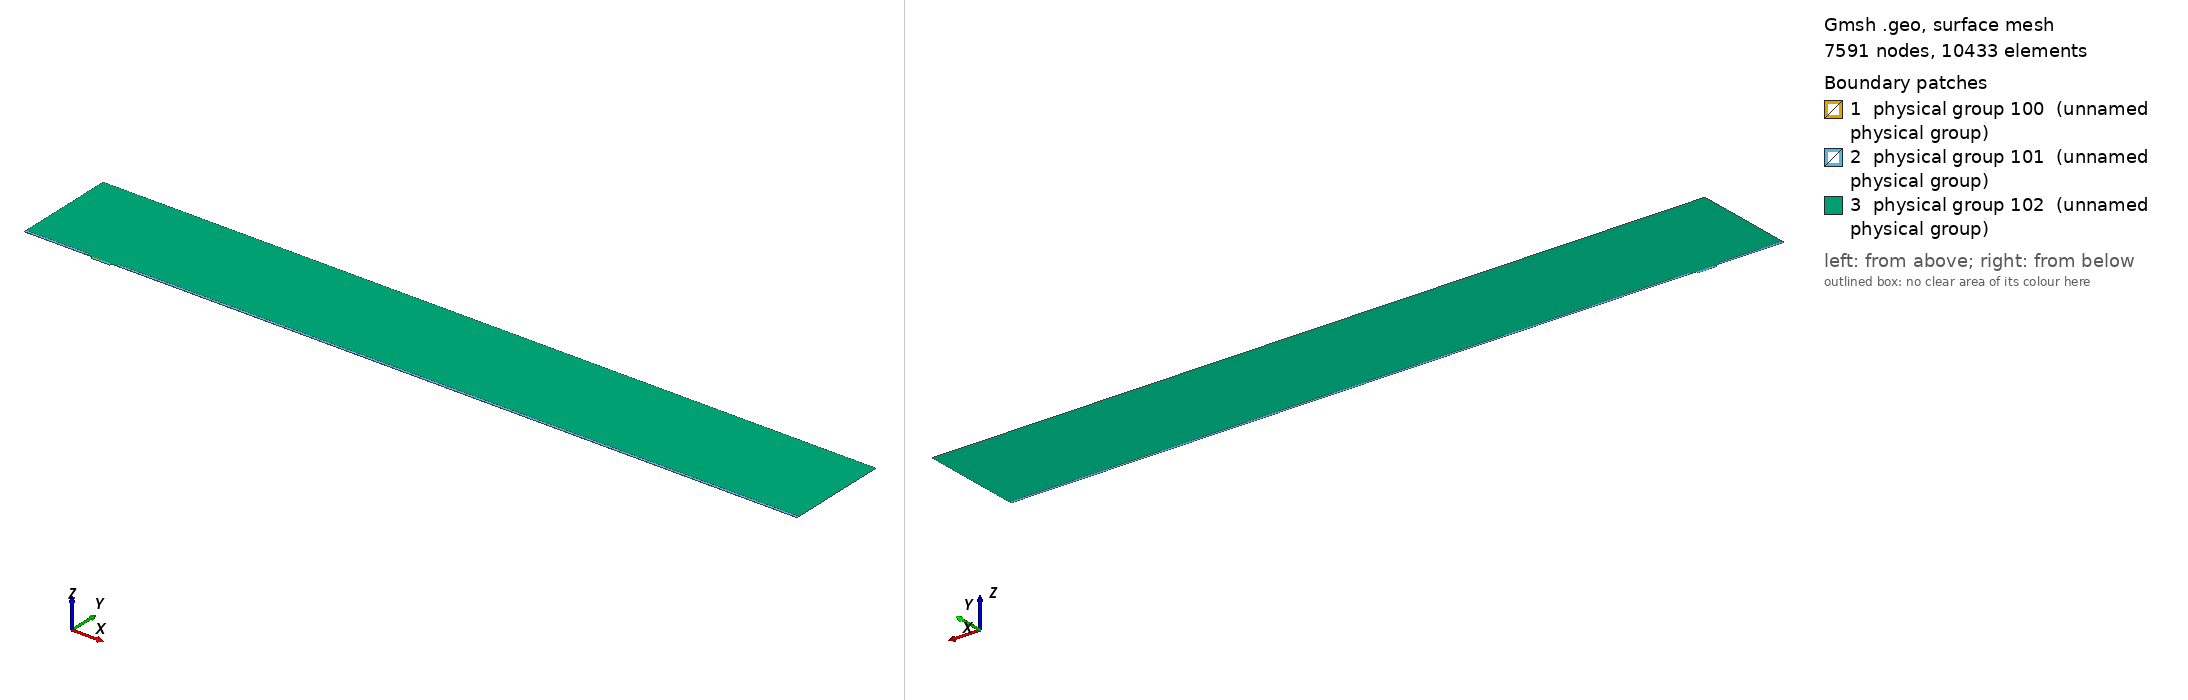

Gmsh geometry script, surface-meshed: 7591 nodes, 10433 surface elements. Boundary patches (legend numbers): 1 physical group 100 (unnamed physical group), 2 physical group 101 (unnamed physical group), 3 physical group 102 (unnamed physical group). Left view from above one corner, right view from below the opposite corner. Legend entries are the model's physical surfaces. The drawing asked Gmsh for element sizes between 1% and 20% of the model's largest extent; the script's own settings can give other sizes.

=== mesh.geo (drawn) ===
// Macro parameters
deltaStar = 1;
D = 3.25 * deltaStar; // depth of the gap 
W = 28 * deltaStar; // width of the gap
r = 8; // length of non-constant quads upstream and downstream of the gap
s = 8; // length of non-constant quads left and right inside the gap
BL = 0.25 * deltaStar; // height of the second layer of quad elements
BL_upper = 3.5 * deltaStar; // height of the third layer of quad elements
x0 = 100 * deltaStar; // x distance from inflow to gap
lengthOutflow = 1000 * deltaStar; // length after the gap
x3 = W + lengthOutflow; // last point of the domain
height = 150 * deltaStar; // height of the triangular region
triagHeightRegion_inflow = height - BL - BL_upper; // height of the triangular region

// Micro parameters
dx = 0.05; // dx of square elements near the leading and trailing edge of the gap (most resolution-demanding points in the domain)
size_triag_v_top = 32; // size of the elements in the upper triangular region

// All the value below are between 0 and 1. =1  means the elements are all equal in size. Avoid using values very close to 1, because we dividing by log(p) in the formula.
dy_in_v_right = 1.5; // heighest quad in the upper layer of quads, in the right part of the gap
dy_in_v_left = 1.75; // heighest quad in the upper layer of quads, in the left part of the gap
//p_in_v_right = (W / 2 - dy_in_v_right) / (W / 2 - dx); // densitiy concentration of elements inside the gap, vertically, near the right wall.
//p_in_v_left = (W / 2 - dy_in_v_left) / (W / 2 - dx); // densitiy concentration of elements inside the gap, vertically, near the left wall.
// fit (check the file scripts/fit_gmsh.py for more details)
p_in_v_left = 1.04645449 - 0.72589797/(W - 5.47760158)^0.49073995; // densitiy concentration of elements inside the gap, vertically, near the left wall.
p_in_v_right = 1.01007546 - 1.01562315/(W - 1.82092136)^0.74948754; // densitiy concentration of elements inside the gap, vertically, near the right wall.
p_in_h = 0.9; // densitiy concentration of elements inside the gap, horizontally. 

p_out_h = 0.5; // densitiy concentration of elements outside the gap, horizontally.
p_out_h_upper = 0.4; // densitiy concentration of elements outside the gap, horizontally on the upper layer of quads
p_out_v_inflow_dense = 0.8; // densitiy concentration of elements outside the gap, vertically, near the inflow and the gap
p_out_v_inflow_sparse = 0.99; // densitiy concentration of elements outside the gap, vertically, near the inflow and far from the gap
p_out_v_outflow_dense = 0.9; // densitiy concentration of elements outside the gap, vertically, near the outflow and the gap
p_out_v_outflow_sparse = 0.995; // densitiy concentration of elements outside the gap, vertically, near the outflow and far from the gap
p_triag_h_inflow = 0.8; // densitiy concentration of elements in the triangular region of the domain, horizontally.
p_triag_h_outflow = p_triag_h_inflow; // densitiy concentration of elements in the triangular region of the domain, horizontally.

enlarge_triag_inflow = 1.1; // heigher the value, larger the elements in the triangular region near the inflow
enlarge_triag_outflow = 1.1; // heigher the value, larger the elements in the triangular region near the outflow

// Automated parameters 
a_in_v_right = dx / (W / 2);
a_in_v_left = dx / (W / 2);
a_in_h = dx / (D / 2);
a_out_h = dx / BL;
a_out_v_inflow_dense = dx / r;
a_out_v_outflow_dense = dx / r;

// for the derivation of the formula, see file 20250123_gmshFormula.md in the docs folder
N_in_v_right = Ceil( Log (a_in_v_right / (1 - p_in_v_right + a_in_v_right * p_in_v_right)) / Log(p_in_v_right) );
N_in_v_left = Ceil( Log (a_in_v_left / (1 - p_in_v_left + a_in_v_left * p_in_v_left)) / Log(p_in_v_left) );
N_in_h = Ceil( Log (a_in_h / (1 - p_in_h + a_in_h * p_in_h)) / Log(p_in_h) );
N_out_h = Ceil( Log (a_out_h / (1 - p_out_h + a_out_h * p_out_h)) / Log(p_out_h) ) + 1; // + 1 is to correct the fact that the distance is too small to properly approximate the dx length
N_out_v_inflow_dense = Ceil( Log (a_out_v_inflow_dense / (1 - p_out_v_inflow_dense + a_out_v_inflow_dense * p_out_v_inflow_dense)) / Log(p_out_v_inflow_dense) );
N_out_v_outflow_dense = Ceil( Log (a_out_v_outflow_dense / (1 - p_out_v_outflow_dense + a_out_v_outflow_dense * p_out_v_outflow_dense)) / Log(p_out_v_outflow_dense) );

p_for_a_out_v_inflow_sparse_computation = p_out_v_inflow_dense;
p_for_a_out_v_outflow_sparse_computation = (p_out_v_outflow_dense + p_out_v_outflow_dense) / 2;
a_out_v_inflow_sparse = r / (x0 - r) * (1 - p_for_a_out_v_inflow_sparse_computation) / (1 - p_for_a_out_v_inflow_sparse_computation^(N_out_v_inflow_dense + 1));
a_out_v_outflow_sparse = r / (lengthOutflow - r) * (1 - p_for_a_out_v_outflow_sparse_computation) / (1 - p_for_a_out_v_outflow_sparse_computation^(N_out_v_outflow_dense + 1));

N_out_v_inflow_sparse = Ceil( Log(a_out_v_inflow_sparse / (1 - p_out_v_inflow_sparse + a_out_v_inflow_sparse * p_out_v_inflow_sparse)) / Log(p_out_v_inflow_sparse) );
N_out_v_outflow_sparse = Ceil( Log(a_out_v_outflow_sparse / (1 - p_out_v_outflow_sparse + a_out_v_outflow_sparse * p_out_v_outflow_sparse)) / Log(p_out_v_outflow_sparse) );


// second layer of quads
a_out_h_upper = (BL) / (BL_upper) * (1 - p_out_h) / (1 - p_out_h^(N_out_h + 1));
N_out_h_upper = Ceil( Log(a_out_h_upper / (1 - p_out_h_upper + a_out_h_upper * p_out_h_upper)) / Log(p_out_h_upper) );

// ---------------------------
// for triangular region
// ---------------------------
a_triag_h_inflow = (BL_upper) / (triagHeightRegion_inflow) * (1 - p_out_h_upper) / (1 - p_out_h_upper^(N_out_h_upper + 1));
a_triag_h_outflow = a_triag_h_inflow;
N_triag_v_top = Ceil( (x3 + x0) / size_triag_v_top ); // we assume p_triag_v = 1, otherwise the formula is different
N_triag_h_inflow = Ceil( Log(a_triag_h_inflow / (1 - p_triag_h_inflow + a_triag_h_inflow * p_triag_h_inflow)) / Log(p_triag_h_inflow) );
N_triag_h_outflow = Ceil( Log(a_triag_h_outflow / (1 - p_triag_h_outflow + a_triag_h_outflow * p_triag_h_outflow)) / Log(p_triag_h_outflow) );
N_triag_h_inflow = Ceil( N_triag_h_inflow / enlarge_triag_inflow );
N_triag_h_outflow = Ceil( N_triag_h_outflow / enlarge_triag_outflow );

Point(1) = {-x0, 0, 0};
Point(2) = {0,0,0};
Point(3) = {0,-D,0};
Point(4) = {W,-D,0};
Point(5) = {W,0,0};
Point(6) = {x3,0,0};
Point(8) = {x3,height,0};
Point(7) = {x3,BL,0};
Point(9) = {-x0,height,0};
Point(10) = {-x0,BL,0};
Point(11) = {0,BL,0};
Point(12) = {W,BL,0};
Point(13) = {W/2,0,0};
Point(14) = {W/2,BL,0};
Point(15) = {0,-D/2,0};
Point(16) = {W/2,-D,0};
Point(17) = {W,-D/2,0};
Point(18) = {-r,0,0};
Point(19) = {-r,BL,0};
Point(20) = {W + r,0,0};
Point(21) = {W + r,BL,0};
Point(22) = {-x0,BL+BL_upper,0};
Point(23) = {-r,BL+BL_upper,0};
Point(24) = {W + r,BL+BL_upper,0};
Point(25) = {x3,BL+BL_upper,0};

Line(1) = {1,18};
Line(2) = {2,15};
Line(3) = {3,16};
Line(4) = {4,17};
Line(5) = {5,20};
Line(6) = {6,7};
Line(7) = {7,25};
Line(8) = {8,9};
Line(9) = {9,22};
Line(10) = {10,19};
Line(11) = {10,1};
Line(12) = {11,14};
Line(13) = {12,21};
Line(14) = {2,13};
Line(15) = {15,3};
Line(16) = {16,4};
Line(17) = {17,5};
Line(18) = {13,5};
Line(19) = {14,12};
Line(20) = {18,2};
Line(21) = {20,6};
Line(22) = {21,7};
Line(23) = {19,11};
Line(24) = {22,10};
Line(25) = {25,8};
Line(26) = {25,24};
Line(27) = {22,23};
Line(28) = {23,19};
Line(29) = {24,21};

// outer quads
Curve Loop(1) = {5, 21, 6, -22, -13, -19, -12, -23, -10, 11, 1, 20, 14, 18};
Plane Surface(1) = {1};

// inside gap
Curve Loop(2) = {2, 15, 3, 16, 4, 17, -18, -14};
Plane Surface(2) = {2};

// triangular region
Curve Loop(3) = {23, 12, 19, 13, -29, -26, 25, 8, 9, 27, 28};
Plane Surface(3) = {3};

// 3rd layer of quads
Curve Loop(4) = {-24, 27, 28,-10};
Curve Loop(5) = {-29, -26, -7, -22};

Plane Surface(4) = {4};
Plane Surface(5) = {5};


// This defines the surfaces that will be meshed with quad elements
Transfinite Surface {1} = {1, 6, 7, 10};
Transfinite Surface {2} = {3, 4, 5, 2}; // number '2' must match the number '2' of plane surface
Transfinite Surface {4} = {19, 23, 22, 10};
Transfinite Surface {5} = {7, 25, 24, 21};

Transfinite Curve {18, 16, 19} = N_in_v_right Using Progression p_in_v_right;
Transfinite Curve {-14, -3, -12} = N_in_v_left Using Progression p_in_v_left;

Transfinite Curve {-2, 15, 17, -4} = N_in_h Using Progression p_in_h;


Transfinite Curve {11, -6} = N_out_h Using Progression p_out_h;
Transfinite Curve {24, 28, 29, -7} = N_out_h_upper Using Progression p_out_h_upper;
Transfinite Curve {10, 1, 27} = N_out_v_inflow_sparse Using Progression p_out_v_inflow_sparse;
Transfinite Curve {20, 23} = N_out_v_inflow_dense Using Progression p_out_v_inflow_dense;
Transfinite Curve {-21, -22, 26} = N_out_v_outflow_sparse Using Progression p_out_v_outflow_sparse;
Transfinite Curve {-5, -13} = N_out_v_outflow_dense Using Progression p_out_v_outflow_dense;

Recombine Surface {1, 2, 4, 5};

// for triangluar region
Transfinite Curve {8} = N_triag_v_top Using Progression 1;
Transfinite Curve {-25} = N_triag_h_outflow Using Progression p_triag_h_outflow;
Transfinite Curve {9} = N_triag_h_inflow Using Progression p_triag_h_inflow;


// defining boundary
Physical Curve(1) = {9,24,11}; // inlet
Physical Curve(2) = {7,25,6}; // outlet
Physical Curve(3) = {8}; // top
Physical Curve(4) = {1, 20, 2, 15, 3, 16, 4, 17, 5, 21}; // wall


Physical Surface(100) = {1};
Physical Surface(101) = {2, 4, 5};
Physical Surface(102) = {3};
